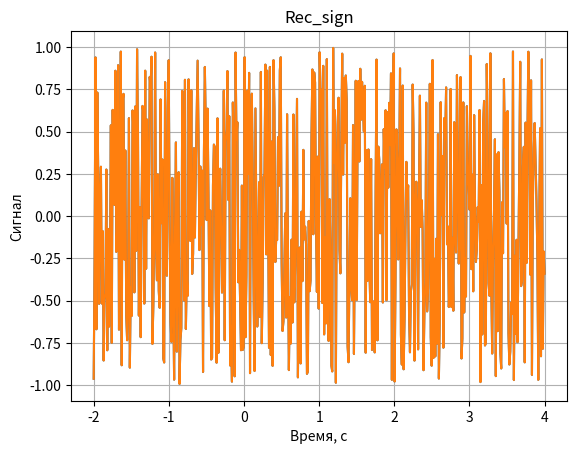
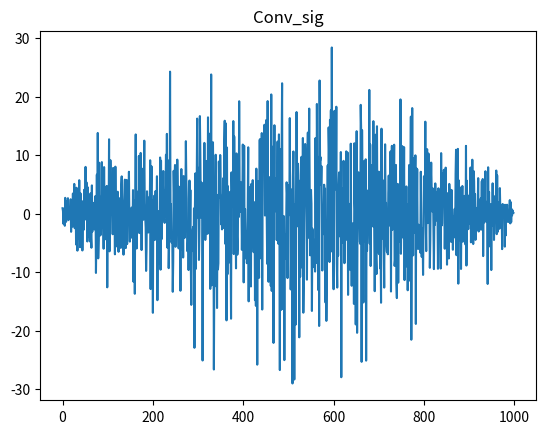
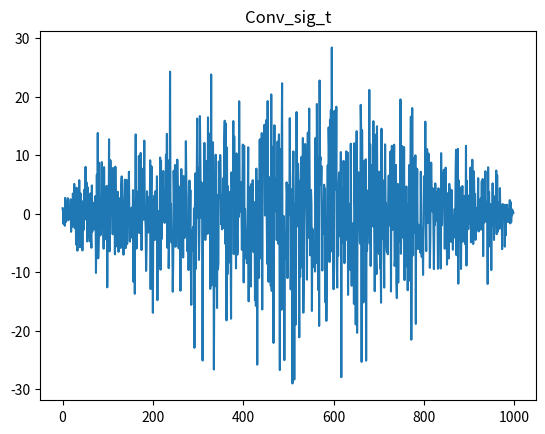
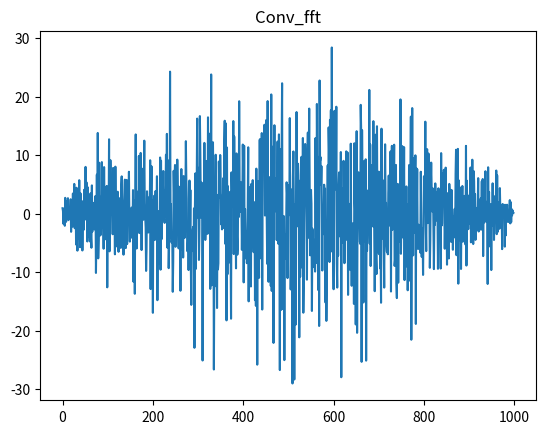
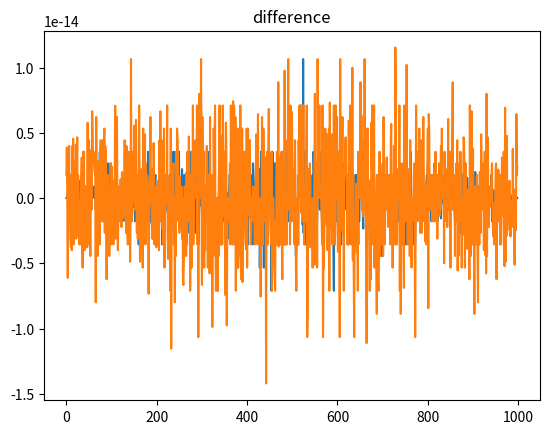

Generate these figures, in order, with matplotlib:
import numpy as np
from matplotlib import pyplot as plt
import scipy
import random


def convolution(a, b, M, N):
    cycle = N + M - 1
    a1 = np.concatenate((a, np.zeros(cycle - M)))
    b1 = np.concatenate((b, np.zeros(cycle - N)))
    numbers = [np.sum([(a1[i] * b1[j-i]) for i in range(M)]) for j in range(cycle)]
    return numbers


def rect_wave(x, c, c0):  # Прямоугольная волна с начальной точкой c0 и шириной c
    if x >= (c + c0):
        r = 0.0
    elif x < c0:
        r = 0.0
    else:
        r = 1
    return r


x = np.linspace(-2, 4, 500)
# y1 = np.array([rect_wave(t, 2, 0) for t in x])
# y2 = np.array([rect_wave(t, 2, -1) for t in x])

N = 500
y1 = np.zeros(N)
y2 = np.zeros(N)
k = 0
while k < N:
    y1[k] = random.random() * (1 + 1) - 1
    y2[k] = random.random() * (1 + 1) - 1
    k = k+1
y2 = y1.copy()
M = 500
conv = convolution(y1, y2, M, N)

conv_table = np.convolve(y1, y2)

cycle = N + M - 1
y1_ = np.concatenate((y1, np.zeros(cycle - M)))
y2_ = np.concatenate((y2, np.zeros(cycle - N)))
fft_y1 = scipy.fft.fft(y1_)
fft_y2 = scipy.fft.fft(y2_)

ifft = scipy.fft.ifft(fft_y1 * fft_y2)

fig, ax = plt.subplots()
ax.set_title('Rec_sign')
ax.plot(x, y1)
ax.plot(x, y2)

fig1, ax1 = plt.subplots()
ax1.set_title('Conv_sig')
ax1.plot(conv)

fig1, ax2 = plt.subplots()
ax2.set_title('Conv_sig_t')
ax2.plot(conv_table)

fig1, ax2 = plt.subplots()
ax2.set_title('Conv_fft')
ax2.plot(ifft)

fig1, ax2 = plt.subplots()
ax2.set_title('difference')
difference1 = conv - conv_table
difference2 = conv - ifft
ax2.plot(difference1)
ax2.plot(difference2)
# сетка
ax.grid()
# Подписи к осям:
ax.set_xlabel('Время, с')
ax.set_ylabel('Сигнал')

plt.show()